pico-8 play session: no input (idle), after a click and taps of 🅾, ❎, 🅾+❎, 🅾 in the second before t = 0

[t = 1 s] idle ~1s (no d-pad/buttons)
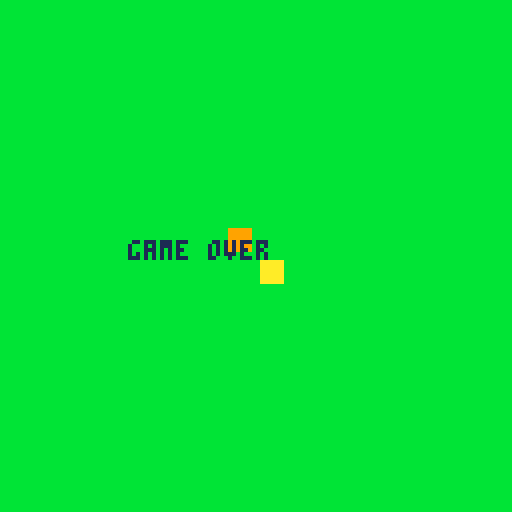

pico-8 cartridge
version 1
__lua__

player = {
    x = 64, 
    y = 64, 
    sprite = 1,
    speed = 1}

enemy = {
    x = 32,
    y = 32,
    sprite = 2,
    speed = 1}

game_over = false

function _draw()
    cls(11)
    spr(player.sprite, player.x, player.y)
    spr(enemy.sprite, enemy.x, enemy.y)

    if game_over then 
        print("game over", 32, 60, 1)
    end
end



function _init()

end

function _update60() 
    if not game_over then
        if btn(0) then player.x = player.x - player.speed end
        if btn(1) then player.x = player.x + player.speed end
        if btn(2) then player.y = player.y - player.speed end
        if btn(3) then player.y = player.y + player.speed end

        --_enemy_random_movement()
        _enemy_follow_player()

        if (player.x < 0 or player.x > 127) then
            player.x = (player.x + 127) % 128
        end
        if (player.y < 0 or player.y > 127) then
            player.y = (player.y + 127) % 128
        end
    end

    if _enemy_collision(player.x, enemy.x, player.y, enemy.y) then
        game_over = true
    end
end

function _enemy_collision(x1, x2, y1, y2)
    return abs(x1 - x2) < 8 and abs(y1 - y2) < 8
end

function _obstacle_collision(x1, x2, y1, y2)
    return abs(x1 - x2) < 8 and abs(y1 - y2) < 8
end

--function _enemy_random_movement()
--    enemy.x = enemy.x + (rnd(3) - 1) * enemy.speed
--    enemy.y = enemy.y + (rnd(3) - 1) * enemy.speed
--    if (enemy.x < 0 or enemy.x > 127) then
--        enemy.x = (enemy.x + 127) % 128
--    end
--    if (enemy.y < 0 or enemy.y > 127) then
--        enemy.y = (enemy.y + 127) % 128
--    end
--end

function _enemy_follow_player()
    local dx = player.x - enemy.x
    local dy = player.y - enemy.y
    local dist = sqrt(dx^2 + dy^2)
    enemy.x = enemy.x + (dx / dist) * enemy.speed
    enemy.y = enemy.y + (dy / dist) * enemy.speed
end
__gfx__
00000000000000000000000055555555000000550000000000050000000000000000000000000000000000000000000000000000000000000000000000000000
000000000aaaaaa00999999055555555000000550000000000055000000000000000000000000000000000000000000000000000000000000000000000000000
000000000aaaaaa00999999055000000000000550000000000005000000000000000000000000000000000000000000000000000000000000000000000000000
000000000aaaaaa00999999055000000000000550000000055005000000000000000000000000000000000000000000000000000000000000000000000000000
000000000aaaaaa00999999055000000000000550000000000555555000000000000000000000000000000000000000000000000000000000000000000000000
000000000aaaaaa00999999055000000000000550000000000005000000000000000000000000000000000000000000000000000000000000000000000000000
000000000aaaaaa00999999055000000555555550000000000005000000000000000000000000000000000000000000000000000000000000000000000000000
00000000000000000000000055000000555555550000000000005000000000000000000000000000000000000000000000000000000000000000000000000000
__map__
0000000000000000000000000000000000000000000000000000000000000000000000000000000000000000000000000000000000000000000000000000000000000000000000000000000000000000000000000000000000000000000000000000000000000000000000000000000000000000000000000000000000000000
0000000000000000000000000000000000000000000000000000000000000000000000000000000000000000000000000000000000000000000000000000000000000000000000000000000000000000000000000000000000000000000000000000000000000000000000000000000000000000000000000000000000000000
0000000000000000000000000000000000000000000000000000000000000000000000000000000000000000000000000000000000000000000000000000000000000000000000000000000000000000000000000000000000000000000000000000000000000000000000000000000000000000000000000000000000000000
0000000000000000000000000000000000000000000000000000000000000000000000000000000000000000000000000000000000000000000000000000000000000000000000000000000000000000000000000000000000000000000000000000000000000000000000000000000000000000000000000000000000000000
0000000000000000010000000000000000000000000000000000000000000000000000000000000000000000000000000000000000000000000000000000000000000000000000000000000000000000000000000000000000000000000000000000000000000000000000000000000000000000000000000000000000000000
